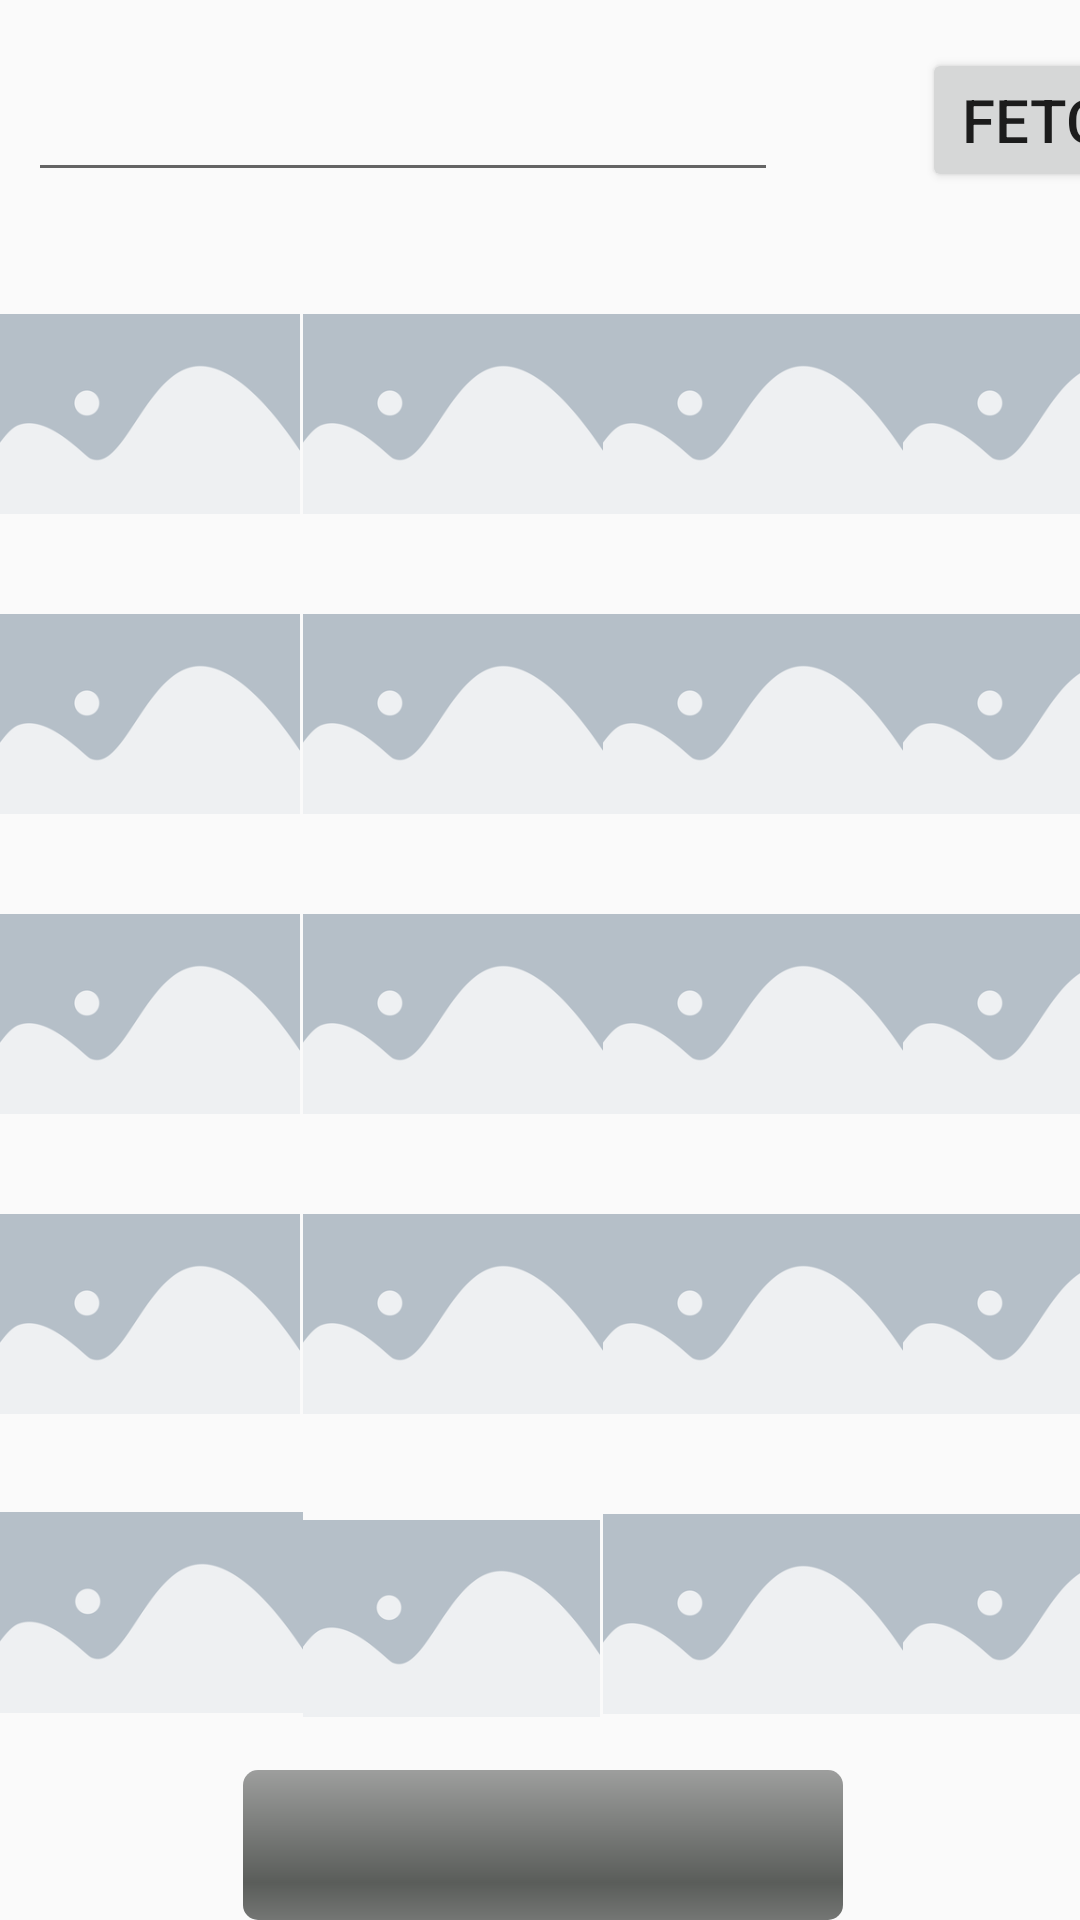

Produce the Android XML layout that renders to this screen, including the resource entries it uses.
<!-- AndroidManifest.xml: application theme Theme.AppCompat.Light.NoActionBar -->
<!-- res/layout/activity_main.xml -->
<?xml version="1.0" encoding="utf-8"?>
<androidx.constraintlayout.widget.ConstraintLayout
    xmlns:android="http://schemas.android.com/apk/res/android"
    xmlns:app="http://schemas.android.com/apk/res-auto"
    xmlns:tools="http://schemas.android.com/tools"
    android:layout_width="match_parent"
    android:layout_height="match_parent"
    tools:context=".MainActivity">


    <EditText
        android:id="@+id/webpage_url"
        android:layout_width="250dp"
        android:layout_height="48dp"
        android:layout_row="1"
        android:layout_column="1"
        android:layout_marginTop="16dp"
        android:layout_marginEnd="16dp"
        android:inputType="text"
        app:layout_constraintBottom_toTopOf="@+id/gridLayout"
        app:layout_constraintEnd_toEndOf="parent"
        app:layout_constraintHorizontal_bias="0.1"
        app:layout_constraintStart_toStartOf="parent"
        app:layout_constraintTop_toTopOf="parent"
        app:layout_constraintVertical_bias="0.0" />

    <Button
        android:id="@+id/fetch"
        android:layout_width="wrap_content"
        android:layout_height="wrap_content"
        android:layout_row="0"
        android:layout_column="2"
        android:layout_gravity="center"
        android:layout_marginLeft="48dp"
        android:layout_marginBottom="24dp"
        android:text="Fetch"
        android:textSize="20sp"
        app:layout_constraintBottom_toTopOf="@+id/gridLayout"
        app:layout_constraintLeft_toRightOf="@+id/webpage_url" />

    <GridLayout
        android:id="@+id/gridLayout"
        android:layout_width="398dp"
        android:layout_height="502dp"
        android:layout_marginTop="24dp"
        android:columnCount="4"
        android:rowCount="5"
        app:layout_constraintLeft_toLeftOf="parent"
        app:layout_constraintTop_toBottomOf="@+id/webpage_url">


        <ImageView
            android:id="@+id/imageView0"
            android:layout_width="100dp"
            android:layout_height="100dp"
            app:layout_constraintBottom_toTopOf="@+id/imageView4"
            app:layout_constraintRight_toLeftOf="@+id/imageView1"
            app:srcCompat="@drawable/x" />

        <ImageView
            android:id="@+id/imageView1"
            android:layout_width="100dp"
            android:layout_height="100dp"
            app:layout_constraintBottom_toTopOf="@+id/imageView5"
            app:layout_constraintRight_toLeftOf="@+id/imageView2"
            app:srcCompat="@drawable/x" />

        <ImageView
            android:id="@+id/imageView2"
            android:layout_width="100dp"
            android:layout_height="100dp"
            app:layout_constraintBottom_toTopOf="@+id/imageView6"
            app:layout_constraintRight_toLeftOf="@+id/imageView3"
            app:srcCompat="@drawable/x" />

        <ImageView
            android:id="@+id/imageView3"
            android:layout_width="100dp"
            android:layout_height="100dp"
            app:layout_constraintBottom_toTopOf="@+id/imageView7"
            app:srcCompat="@drawable/x" />


        <ImageView
            android:id="@+id/imageView4"
            android:layout_width="100dp"
            android:layout_height="100dp"
            app:layout_constraintBottom_toTopOf="@+id/imageView8"
            app:layout_constraintRight_toLeftOf="@+id/imageView5"
            app:srcCompat="@drawable/x" />

        <ImageView
            android:id="@+id/imageView5"
            android:layout_width="100dp"
            android:layout_height="100dp"
            app:layout_constraintBottom_toTopOf="@+id/imageView9"
            app:layout_constraintRight_toLeftOf="@+id/imageView6"
            app:srcCompat="@drawable/x" />

        <ImageView
            android:id="@+id/imageView6"
            android:layout_width="100dp"
            android:layout_height="100dp"
            app:layout_constraintBottom_toTopOf="@+id/imageView10"
            app:layout_constraintRight_toLeftOf="@+id/imageView7"
            app:srcCompat="@drawable/x" />

        <ImageView
            android:id="@+id/imageView7"
            android:layout_width="100dp"
            android:layout_height="100dp"
            app:layout_constraintBottom_toTopOf="@+id/imageView11"
            app:srcCompat="@drawable/x" />


        <ImageView
            android:id="@+id/imageView8"
            android:layout_width="100dp"
            android:layout_height="100dp"
            app:layout_constraintBottom_toTopOf="@+id/imageView12"
            app:layout_constraintRight_toLeftOf="@+id/imageView9"
            app:srcCompat="@drawable/x" />

        <ImageView
            android:id="@+id/imageView9"
            android:layout_width="100dp"
            android:layout_height="100dp"
            app:layout_constraintBottom_toTopOf="@+id/imageView13"
            app:layout_constraintRight_toLeftOf="@+id/imageView10"
            app:srcCompat="@drawable/x" />

        <ImageView
            android:id="@+id/imageView10"
            android:layout_width="100dp"
            android:layout_height="100dp"
            app:layout_constraintBottom_toTopOf="@+id/imageView14"
            app:layout_constraintRight_toLeftOf="@+id/imageView11"
            app:srcCompat="@drawable/x" />

        <ImageView
            android:id="@+id/imageView11"
            android:layout_width="100dp"
            android:layout_height="100dp"
            app:layout_constraintBottom_toTopOf="@+id/imageView15"
            app:srcCompat="@drawable/x" />


        <ImageView
            android:id="@+id/imageView12"
            android:layout_width="100dp"
            android:layout_height="100dp"
            app:layout_constraintBottom_toTopOf="@+id/imageView16"
            app:layout_constraintRight_toLeftOf="@+id/imageView13"
            app:srcCompat="@drawable/x" />

        <ImageView
            android:id="@+id/imageView13"
            android:layout_width="100dp"
            android:layout_height="100dp"
            app:layout_constraintBottom_toTopOf="@+id/imageView17"
            app:layout_constraintRight_toLeftOf="@+id/imageView14"
            app:srcCompat="@drawable/x" />

        <ImageView
            android:id="@+id/imageView14"
            android:layout_width="100dp"
            android:layout_height="100dp"
            app:layout_constraintBottom_toTopOf="@+id/imageView18"
            app:layout_constraintRight_toLeftOf="@+id/imageView15"
            app:srcCompat="@drawable/x" />

        <ImageView
            android:id="@+id/imageView15"
            android:layout_width="100dp"
            android:layout_height="100dp"
            app:layout_constraintBottom_toTopOf="@+id/imageView19"
            app:srcCompat="@drawable/x" />


        <ImageView
            android:id="@+id/imageView16"
            android:layout_width="101dp"
            android:layout_height="99dp"
            app:layout_constraintRight_toLeftOf="@+id/imageView17"
            app:srcCompat="@drawable/x" />

        <ImageView
            android:id="@+id/imageView17"
            android:layout_width="99dp"
            android:layout_height="103dp"
            app:layout_constraintRight_toLeftOf="@+id/imageView18"
            app:srcCompat="@drawable/x" />

        <ImageView
            android:id="@+id/imageView18"
            android:layout_width="100dp"
            android:layout_height="100dp"
            app:layout_constraintRight_toLeftOf="@+id/imageView19"
            app:srcCompat="@drawable/x" />

        <ImageView
            android:id="@+id/imageView19"
            android:layout_width="100dp"
            android:layout_height="100dp"
            app:srcCompat="@drawable/x" />

    </GridLayout>

    <ProgressBar
        android:id="@+id/progressBar"
        style="@android:style/Widget.ProgressBar.Horizontal"
        android:layout_width="200dp"
        android:layout_height="50dp"
        android:progress="0"
        android:max="100"
        app:layout_constraintHorizontal_bias="0.507"
        app:layout_constraintLeft_toLeftOf="parent"
        app:layout_constraintRight_toRightOf="parent"
        app:layout_constraintTop_toBottomOf="@id/gridLayout"
        app:layout_constraintVertical_bias="0.058" />













</androidx.constraintlayout.widget.ConstraintLayout >
<!-- resources referenced by this layout -->
<resources>
  <!-- drawable x: png bitmap (drawable, 9748 bytes) -->
</resources>
